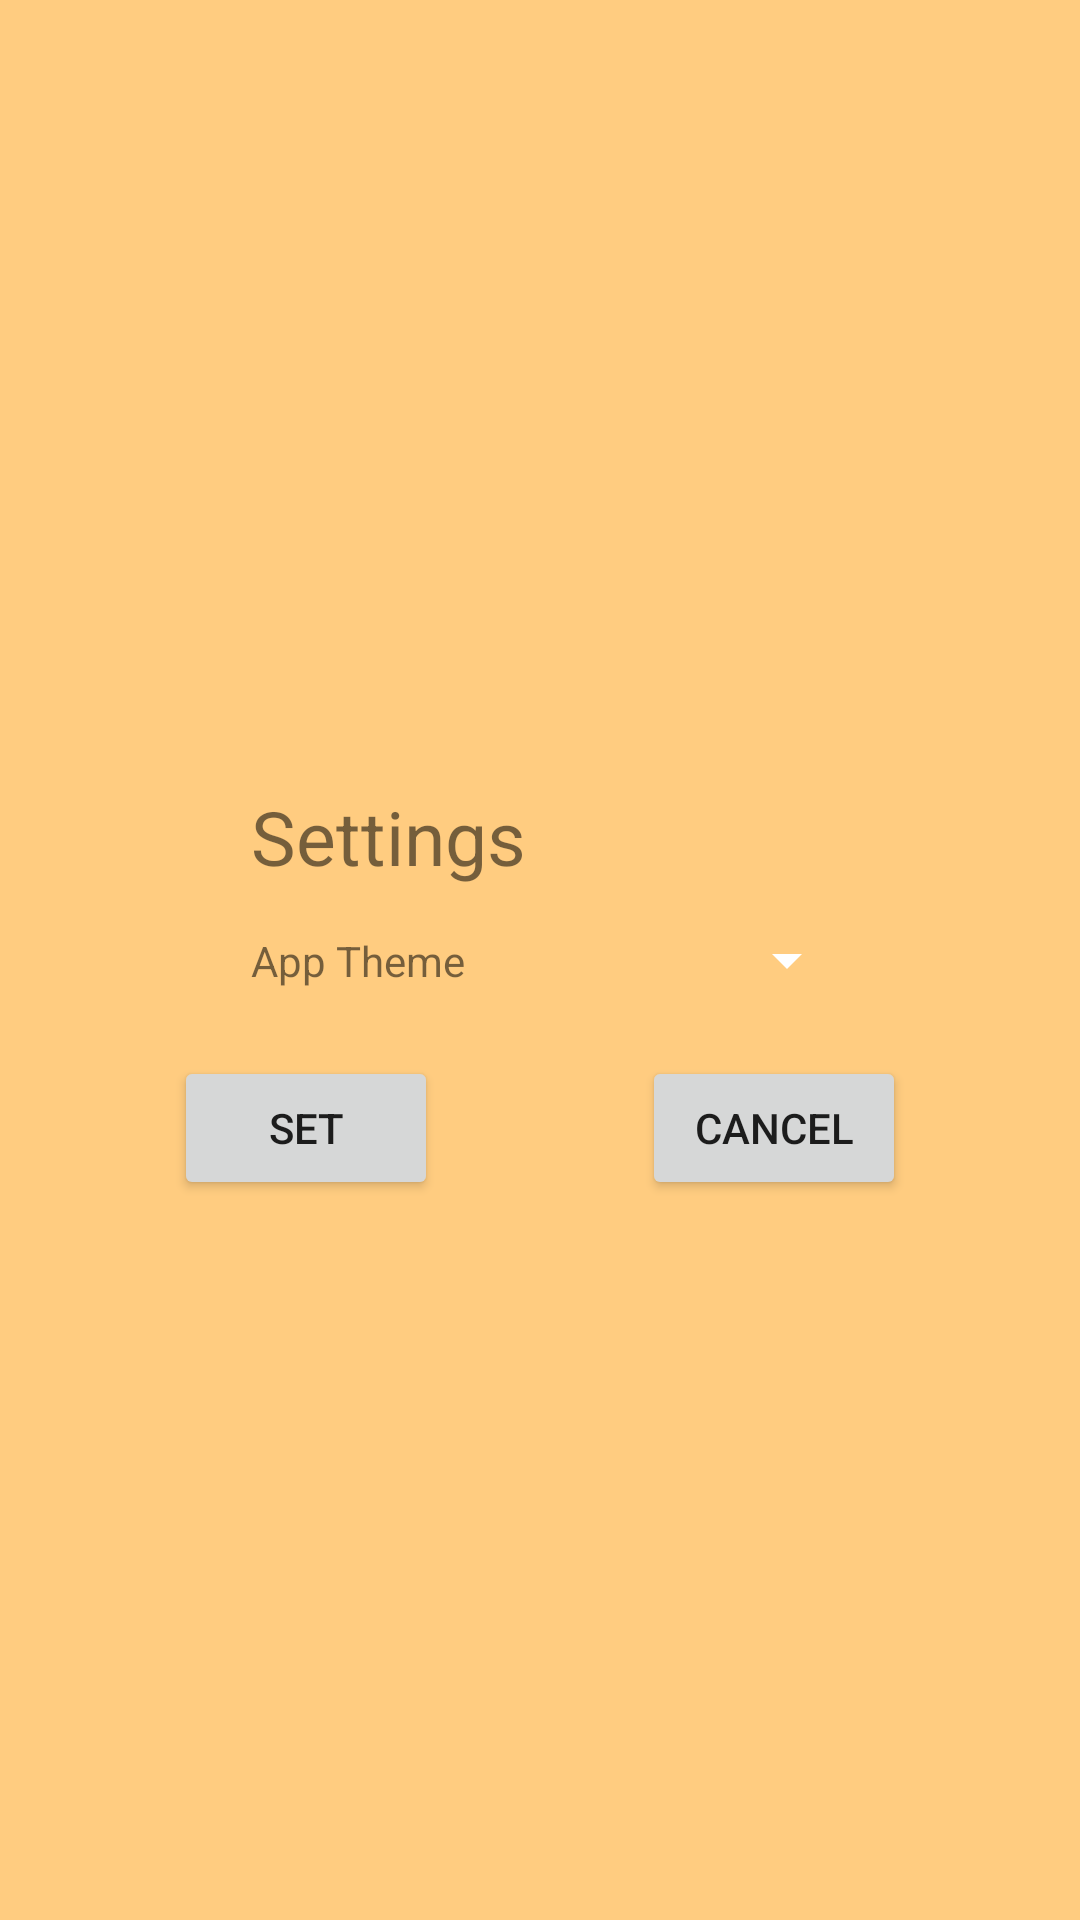

Produce the Android XML layout that renders to this screen, including the resource entries it uses.
<!-- AndroidManifest.xml: application theme Theme.Android_DMX_Remote -->
<!-- res/layout/settings_dialog.xml -->
<?xml version="1.0" encoding="utf-8"?>
<androidx.constraintlayout.widget.ConstraintLayout xmlns:android="http://schemas.android.com/apk/res/android"
    xmlns:tools="http://schemas.android.com/tools"
    android:layout_width="match_parent"
    android:layout_height="match_parent"
    xmlns:app="http://schemas.android.com/apk/res-auto">


    <TextView
        android:id="@+id/textView"
        android:layout_width="wrap_content"
        android:layout_height="wrap_content"
        android:text="Settings"
        android:textSize="25dp"
        android:layout_marginTop="5dp"
        android:layout_marginBottom="15dp"
        app:layout_constraintBottom_toTopOf="@id/text_theme"
        app:layout_constraintStart_toStartOf="@id/text_theme"/>

    <TextView
        android:id="@+id/text_theme"
        android:layout_width="wrap_content"
        android:layout_height="wrap_content"
        android:text="App Theme"
        android:layout_marginRight="10dp"
        android:layout_marginLeft="10dp"
        app:layout_constraintStart_toStartOf="parent"
        app:layout_constraintEnd_toStartOf="@id/spinner_theme"
        app:layout_constraintTop_toTopOf="@id/spinner_theme"
        app:layout_constraintBottom_toBottomOf="@id/spinner_theme"/>

    <Spinner
        android:id="@+id/spinner_theme"
        android:layout_width="wrap_content"
        android:layout_height="wrap_content"
        android:spinnerMode="dropdown"
        app:layout_constraintTop_toTopOf="parent"
        app:layout_constraintStart_toEndOf="@id/text_theme"
        app:layout_constraintEnd_toEndOf="parent"
        app:layout_constraintBottom_toBottomOf="parent"/>

    <TextView
        android:id="@+id/text_null"
        android:layout_width="wrap_content"
        android:layout_height="15dp"
        android:text=""
        android:layout_margin="5dp"
        app:layout_constraintStart_toStartOf="parent"
        app:layout_constraintEnd_toEndOf="parent"
        app:layout_constraintTop_toBottomOf="@id/spinner_theme"/>

    <Button
        android:id="@+id/button_set"
        android:layout_width="wrap_content"
        android:layout_height="wrap_content"
        android:layout_margin="10dp"
        android:text="Set"
        app:layout_constraintBottom_toBottomOf="@id/button_cancel"
        app:layout_constraintEnd_toStartOf="@id/button_cancel"
        app:layout_constraintStart_toStartOf="parent"
        app:layout_constraintTop_toBottomOf="@id/text_null" />

    <Button
        android:id="@+id/button_cancel"
        android:layout_width="wrap_content"
        android:layout_height="wrap_content"
        android:layout_margin="10dp"
        android:text="Cancel"
        app:layout_constraintEnd_toEndOf="parent"
        app:layout_constraintStart_toEndOf="@+id/button_set"
        app:layout_constraintTop_toBottomOf="@id/text_null"
        app:layout_constraintBottom_toBottomOf="@id/button_set"/>


</androidx.constraintlayout.widget.ConstraintLayout>
<!-- resources referenced by this layout -->
<resources>
  <style name="Theme.Android_DMX_Remote" parent="Theme.MaterialComponents.DayNight.NoActionBar">
          
          <item name="colorPrimary">@color/warm_sun</item>
          <item name="colorPrimaryDark">@color/alt_sun</item>
          <item name="colorPrimaryVariant">@color/dark_sun</item>
          <item name="colorOnPrimary">@color/white</item>
          
          <item name="colorSecondary">@color/golden_sun</item>
          <item name="colorSecondaryVariant">@color/shade_background</item>
          <item name="colorOnSecondary">@color/black</item>
          
          <item name="android:statusBarColor" tools:targetApi="l">?attr/colorPrimaryVariant</item>
          
          <item name="colorControlNormal">?attr/colorOnPrimary</item>
          <item name="android:colorBackground">@color/light_background</item>
          <item name="android:navigationBarColor" tools:targetApi="lollipop">?attr/colorPrimaryVariant</item>
          <item name="android:windowLightNavigationBar" tools:targetApi="o_mr1">true</item>
      </style>
  <color name="warm_sun">#EA8C01</color>
  <color name="alt_sun">#DA8200</color>
  <color name="dark_sun">#8F5600</color>
  <color name="white">#FFFFFFFF</color>
  <color name="golden_sun">#FF5100</color>
  <color name="shade_background">#D8AC6B</color>
  <color name="black">#FF000000</color>
  <color name="light_background">#FFCC80</color>
</resources>
